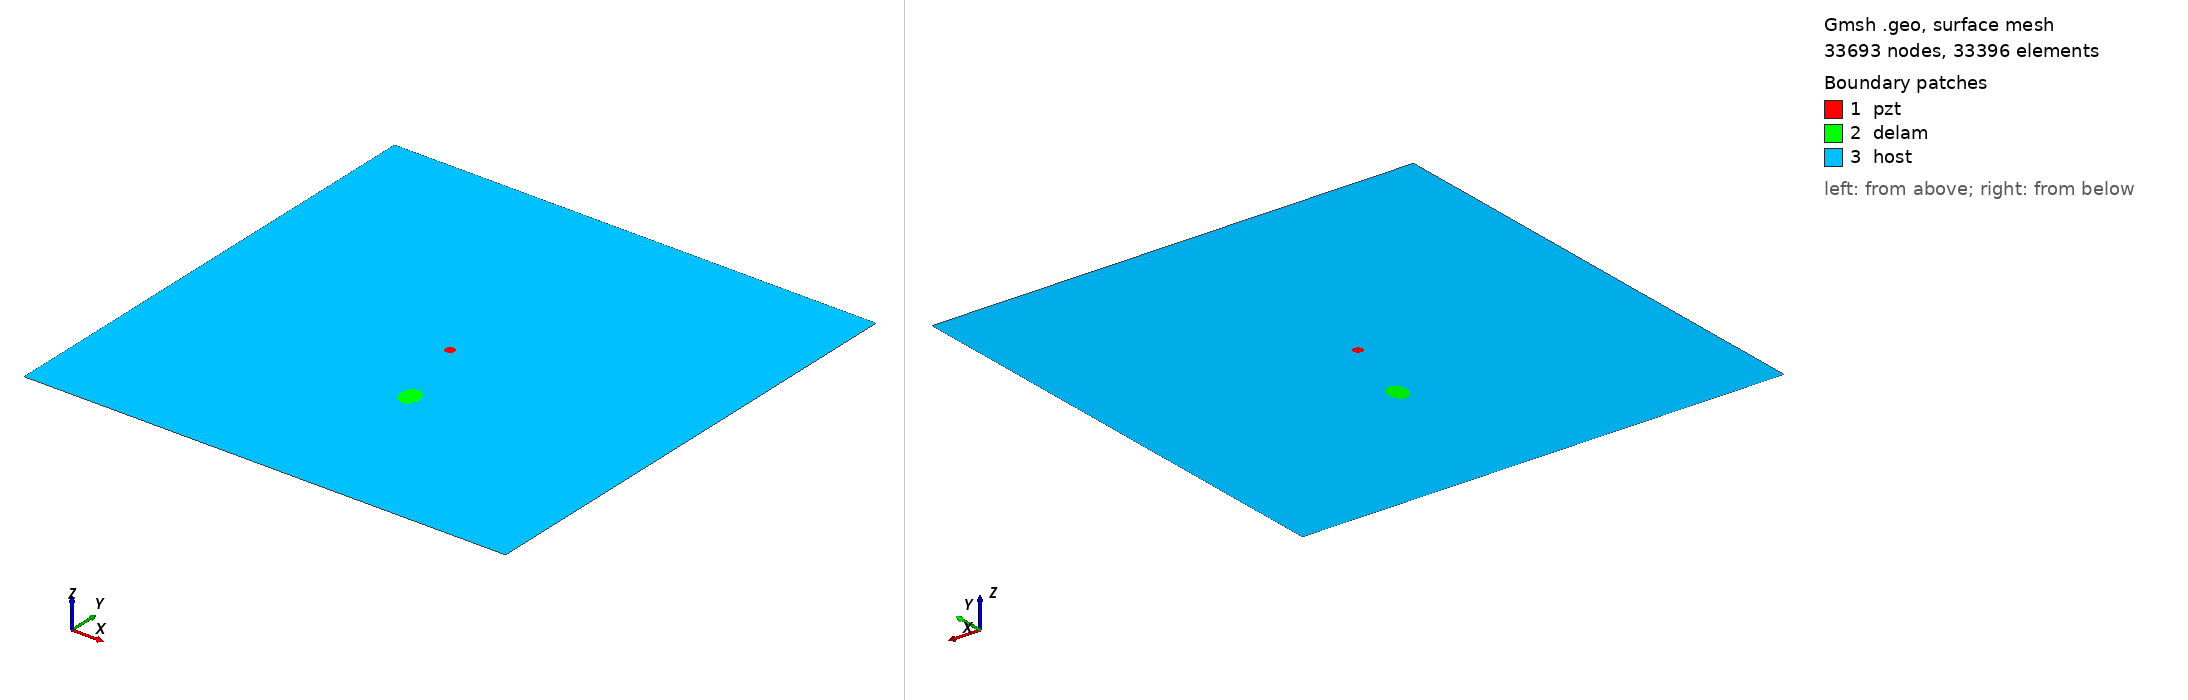

Gmsh geometry script, surface-meshed: 33693 nodes, 33396 surface elements. Boundary patches (legend numbers): 1 pzt, 2 delam, 3 host. Left view from above one corner, right view from below the opposite corner. Legend entries are the model's physical surfaces. The drawing asked Gmsh for element sizes between 1% and 20% of the model's largest extent; the script's own settings can give other sizes.

=== m1_rand_single_delam_172.geo (drawn) ===
SetFactory("OpenCASCADE");
L=0.500000; 
W=0.500000; 
a=0.012780; 
b=0.009651; 
x=0.272396; 
y=0.167062; 
alpha=0.562481 *Pi; 
r=0.005000; 
xpzt=0.250000; 
ypzt=0.250000; 
//+
Point(1) = {0, 0, 0, 1.0};
//+
Point(2) = {L, 0, 0, 1.0};
//+
Point(3) = {L, W, 0, 1.0};
//+
Point(4) = {0, W, 0, 1.0};
//+
Line(1) = {1, 2};
//+
Line(2) = {2, 3};
//+
Line(3) = {3, 4};
//+
Line(4) = {4, 1};
//+
Circle(5) = {xpzt, ypzt, -0, r, 0, 2*Pi};
//+
Ellipse(6) = {x, y, -0, a, b, 0, 2*Pi};
//+
Rotate {{0, 0, 1}, {x, y, 0}, alpha} {
  Curve{6}; 
}
//+
Curve Loop(1) = {4, 1, 2, 3};
//+
Curve Loop(2) = {6};
//+
Curve Loop(3) = {5};
//+
Curve Loop(4) = {6};
//+
Curve Loop(5) = {5};
//+
Plane Surface(1) = {5};
//+
Plane Surface(2) = {4};
//+
Plane Surface(3) = {1, 2, 3};
//+
Point(9) = {xpzt, ypzt, 0, 1.0};
//+
Point{9} In Surface {1};// mesh node at centre of pzt
//+
Physical Surface("pzt") = {1};
//+
Physical Surface("delam") = {2};
//+
Physical Surface("host") = {3};

Mesh.Algorithm = 6; // Frontal
Mesh.CharacteristicLengthFactor = 0.068000;
Mesh.CharacteristicLengthMin = 0.001000;
Mesh.CharacteristicLengthMax = 0.200000;
Mesh.RecombineAll = 1; // Apply recombination algorithm
Mesh.SubdivisionAlgorithm = 1; // 1: all quadrangles
Mesh.Smoothing = 1;
